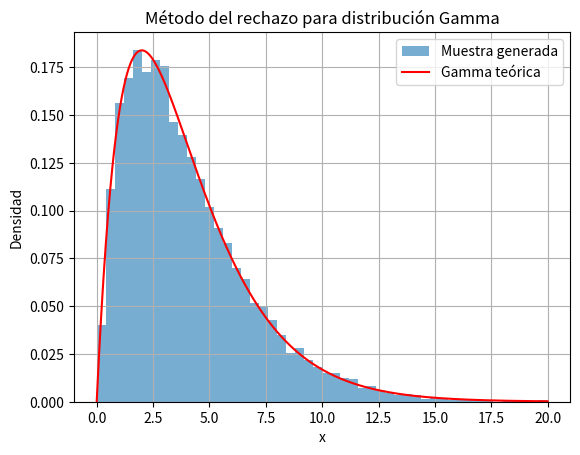

Python code for this plot:
import numpy as np
import matplotlib.pyplot as plt
from scipy.stats import gamma, kstest

# 1. Parámetros de la distribución objetivo (Gamma)
k = 2.0       # parámetro de forma
theta = 2.0   # parámetro de escala
a = 0         # límite inferior del intervalo de búsqueda
b = 20        # límite superior (acotar la cola de la gamma)
N = 10000     # cantidad de muestras deseadas

# 2. Definir f(x): función de densidad objetivo (Gamma)
def f(x):
    return gamma.pdf(x, a=k, scale=theta)

def g(x0, c):
    return f(x0) / c # normaliza f(x) para que devuelva valores entre [0,1]

# 3. Calcular c = max f(x) en [a,b]
x_vals = np.linspace(a, b, 1000)
c = np.max(f(x_vals))  # c ≥ f(x) ∀ x ∈ [a,b]

# 4. g(x) = f(x)/c → f(x)/c ∈ [0,1] ahora sí
# Usamos distribución propuesta uniforme en [a, b]
samples = []

while len(samples) < N:
    r1 = np.random.random()  # número aleatorio en [0,1]
    x0 = a + (b - a) * r1     # valor candidato de X
    
    r2 = np.random.random()  # otro número aleatorio en [0,1]
    
    if r2 <= g(x0,c): # el punto (x0,r2) se acepta solo si cae debajo de la curva normalizada
        samples.append(x0)

samples = np.array(samples)

# 5. Graficar resultados
plt.hist(samples, bins=50, density=True, alpha=0.6, label='Muestra generada')
x = np.linspace(a, b, 1000)
plt.plot(x, f(x), 'r-', label='Gamma teórica')
plt.title('Método del rechazo para distribución Gamma')
plt.xlabel('x')
plt.ylabel('Densidad')
plt.legend()
plt.grid()
plt.show()

# 6. Prueba estadística (Kolmogorov-Smirnov)
stat, p_value = kstest(samples, 'gamma', args=(k, 0, theta))
print(f"KS statistic: {stat:.4f}, p-value: {p_value:.4f}")
if p_value > 0.05:
    print("✅ No se rechaza H0: los datos siguen una distribución gamma.")
else:
    print("❌ Se rechaza H0: los datos NO siguen una distribución gamma.")
